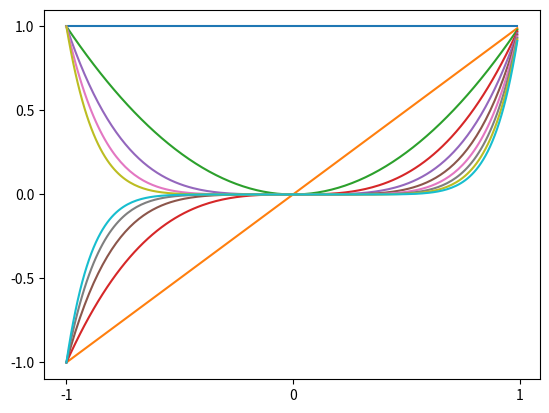

Generate this figure with matplotlib: (Note: this script raises an exception after producing the figure.)
import numpy as np
import matplotlib.pyplot as plt


def plot_polynomial_basis(x) -> None:

    def _polynomial_basis(x: float, order: int) -> float:
        return np.power(x, order)
    orders = range(10)

    for order in orders:
        plt.plot(x, _polynomial_basis(x, order))

    plt.xticks([-1, 0, 1])
    plt.yticks([-1, -0.5, 0, 0.5, 1])

    plt.savefig('../../images/polynomial-basis.png')
    plt.close()


def plot_gaussian_basis(x) -> None:

    def _gaussian_basis(x: float, mu: float, variance: float) -> float:
        return np.exp(-(x - mu) ** 2 / (2 * variance))

    mus = np.arange(-1, 1, 0.2)
    variance = 0.05
    for mu in mus:
        plt.plot(x, _gaussian_basis(x, mu, variance))

    plt.xticks([-1, 0, 1])
    plt.yticks([0, 0.25, 0.5, 0.75, 1])

    plt.savefig('../../images/gaussian-basis.png')
    plt.close()


if __name__ == '__main__':
    x = np.arange(-1, 1, 0.01)
    plot_polynomial_basis(x)
    plot_gaussian_basis(x)

